Labelled photos from "split", an image-classification folder in bladecs/Computer_Vision_3_Object. The possible labels are: kotak biru besar, kotak biru kecil, kotak biru sedang, kotak kuning besar, kotak kuning kecil, kotak kuning sedang, kotak merah besar, kotak merah kecil, kotak merah sedang, lingkaran biru besar, lingkaran biru kecil, lingkaran biru sedang, lingkaran kuning besar, lingkaran kuning kecil, lingkaran kuning sedang, lingkaran merah besar, lingkaran merah kecil, lingkaran merah sedang, segitiga biru besar, segitiga biru kecil, segitiga biru sedang, segitiga kuning besar, segitiga kuning kecil, segitiga kuning sedang, segitiga merah besar, segitiga merah kecil, segitiga merah sedang.

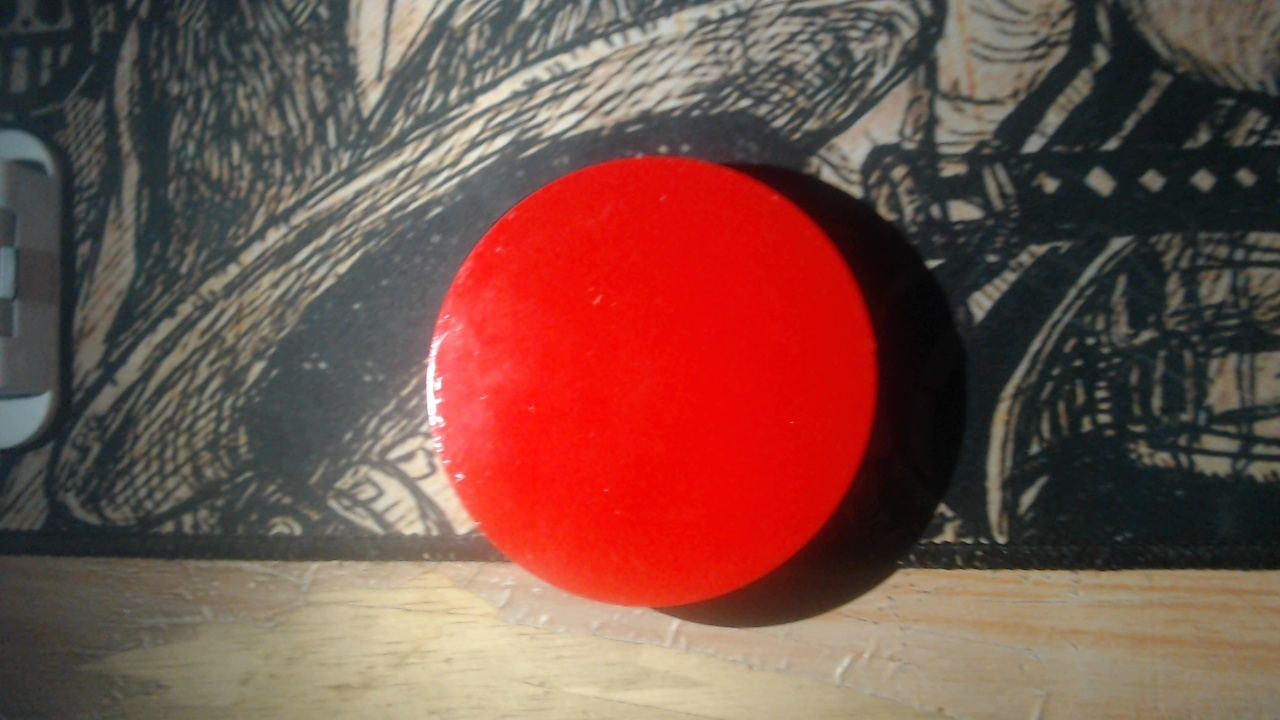
Label: lingkaran merah besar

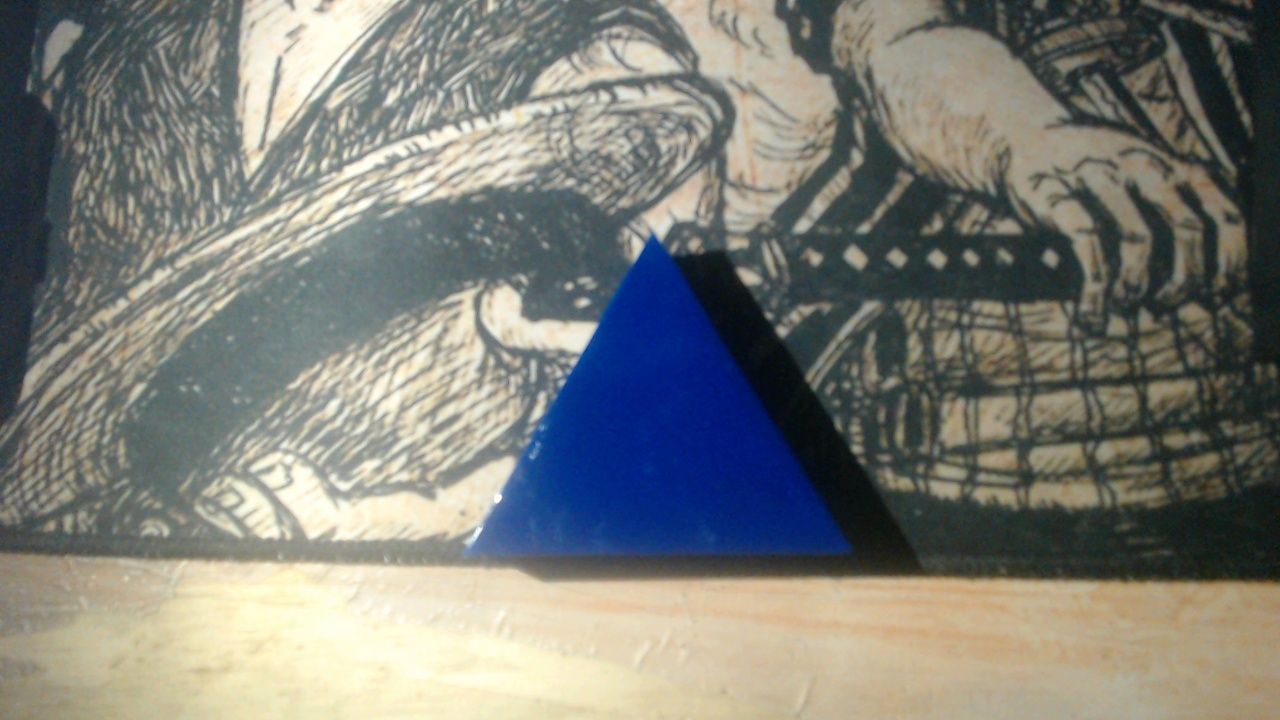
Label: segitiga biru besar

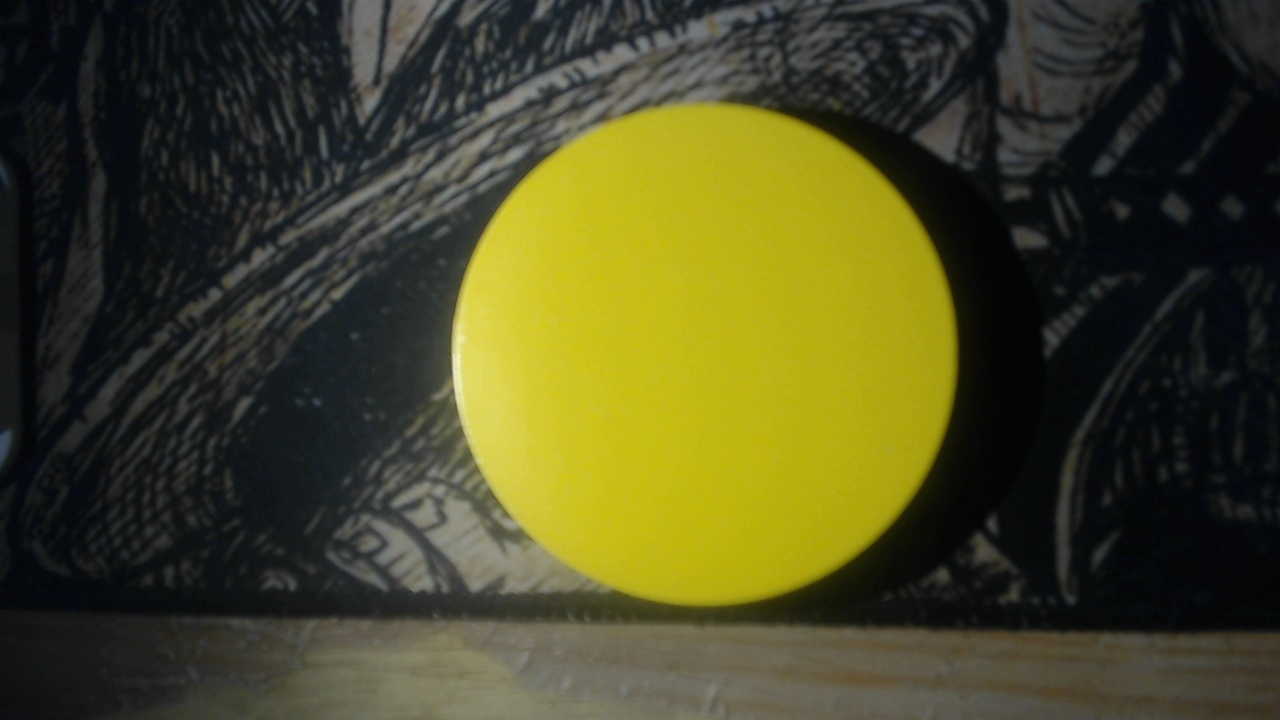
Label: lingkaran kuning besar

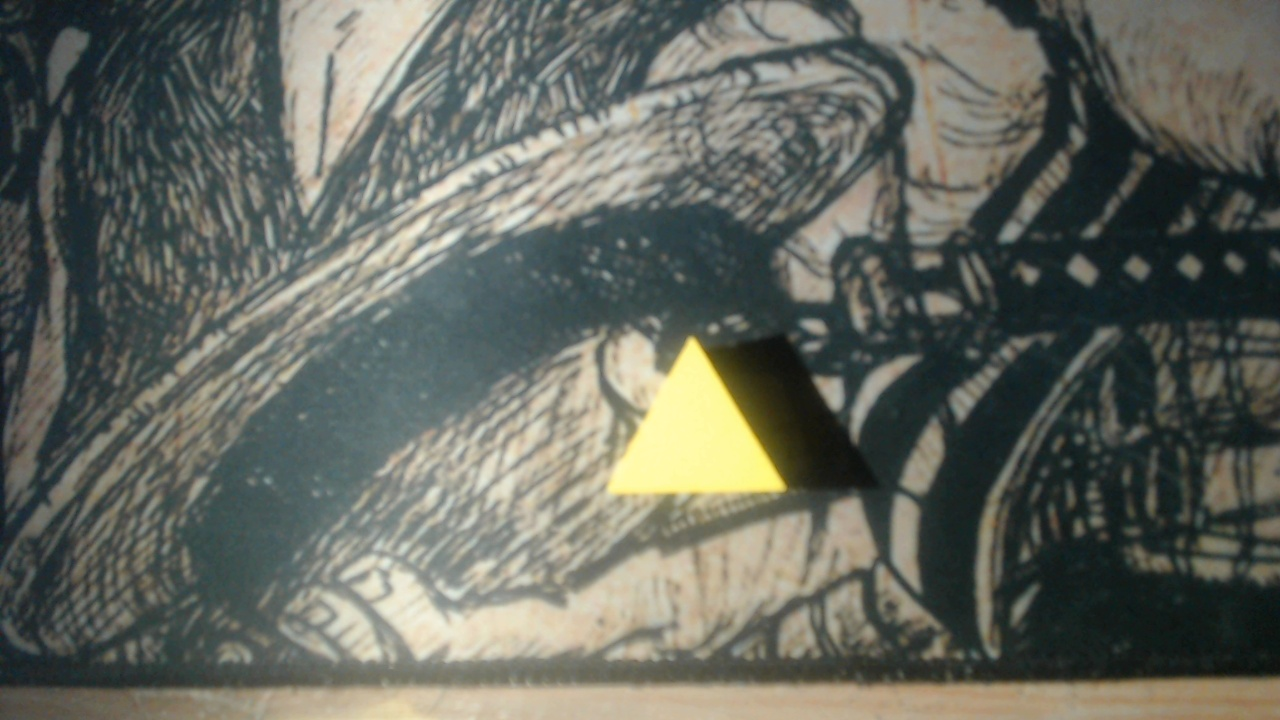
Label: segitiga kuning kecil

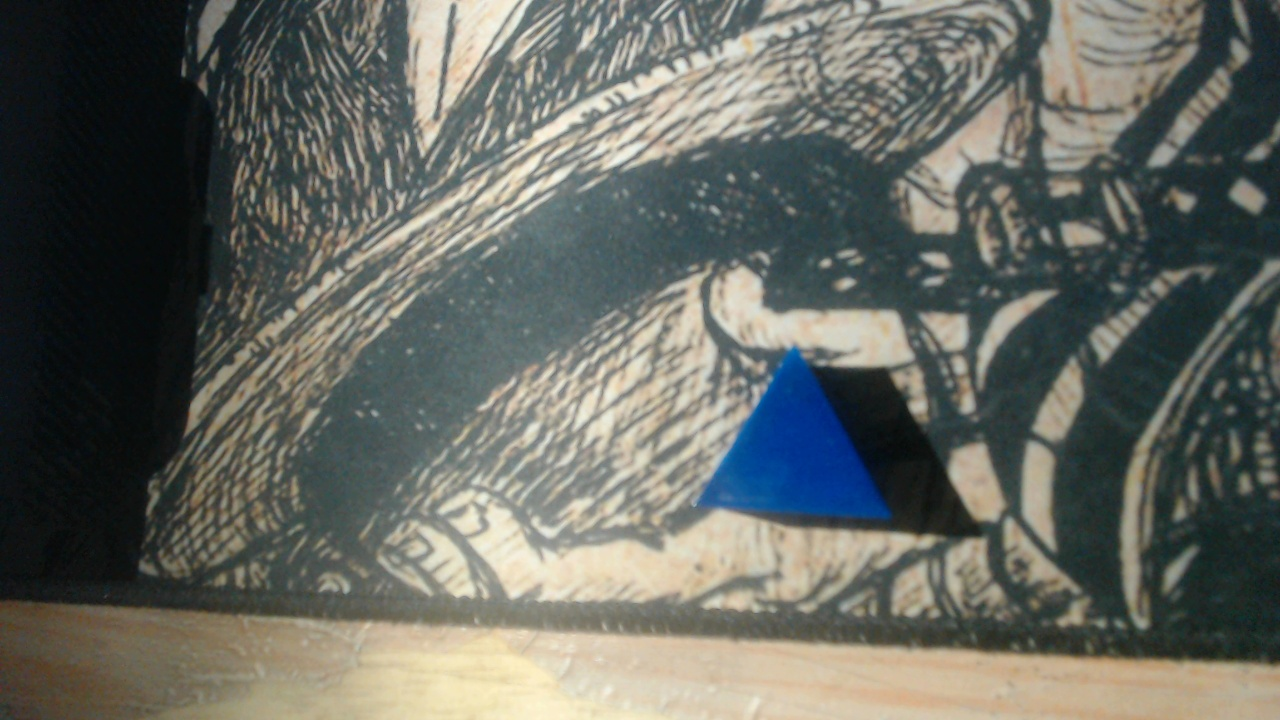
Label: segitiga biru kecil

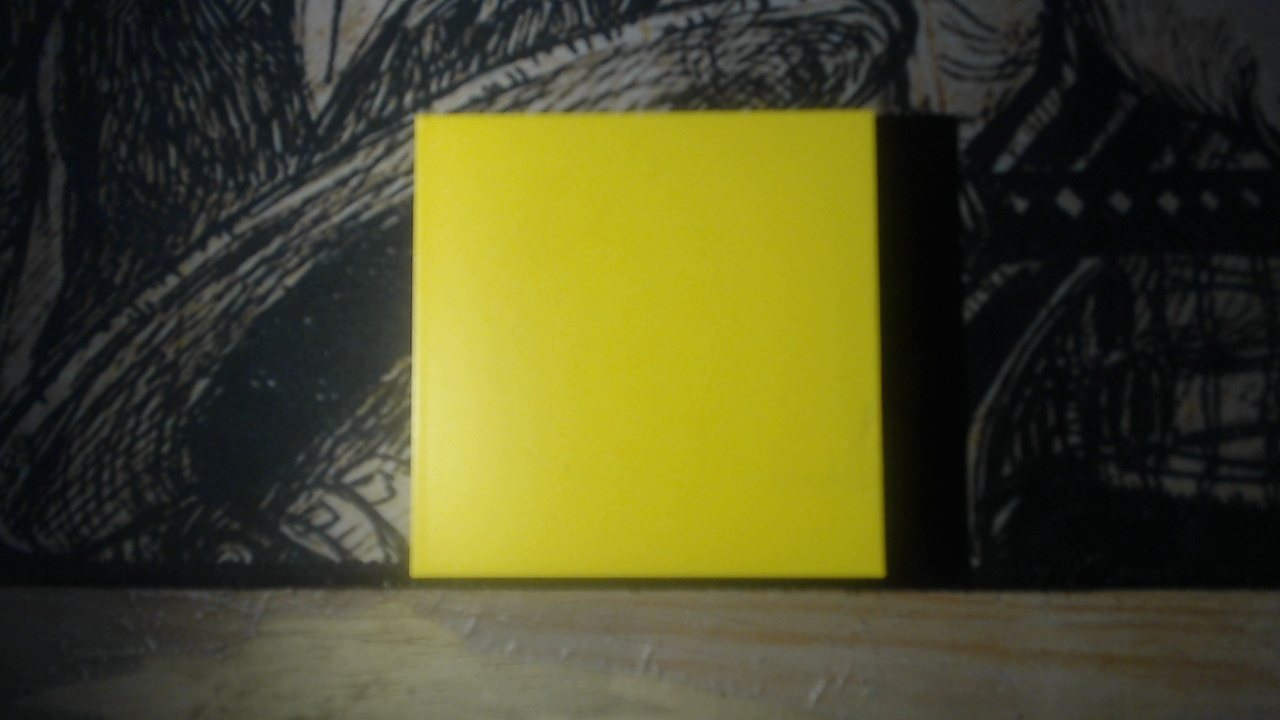
Label: kotak kuning besar
